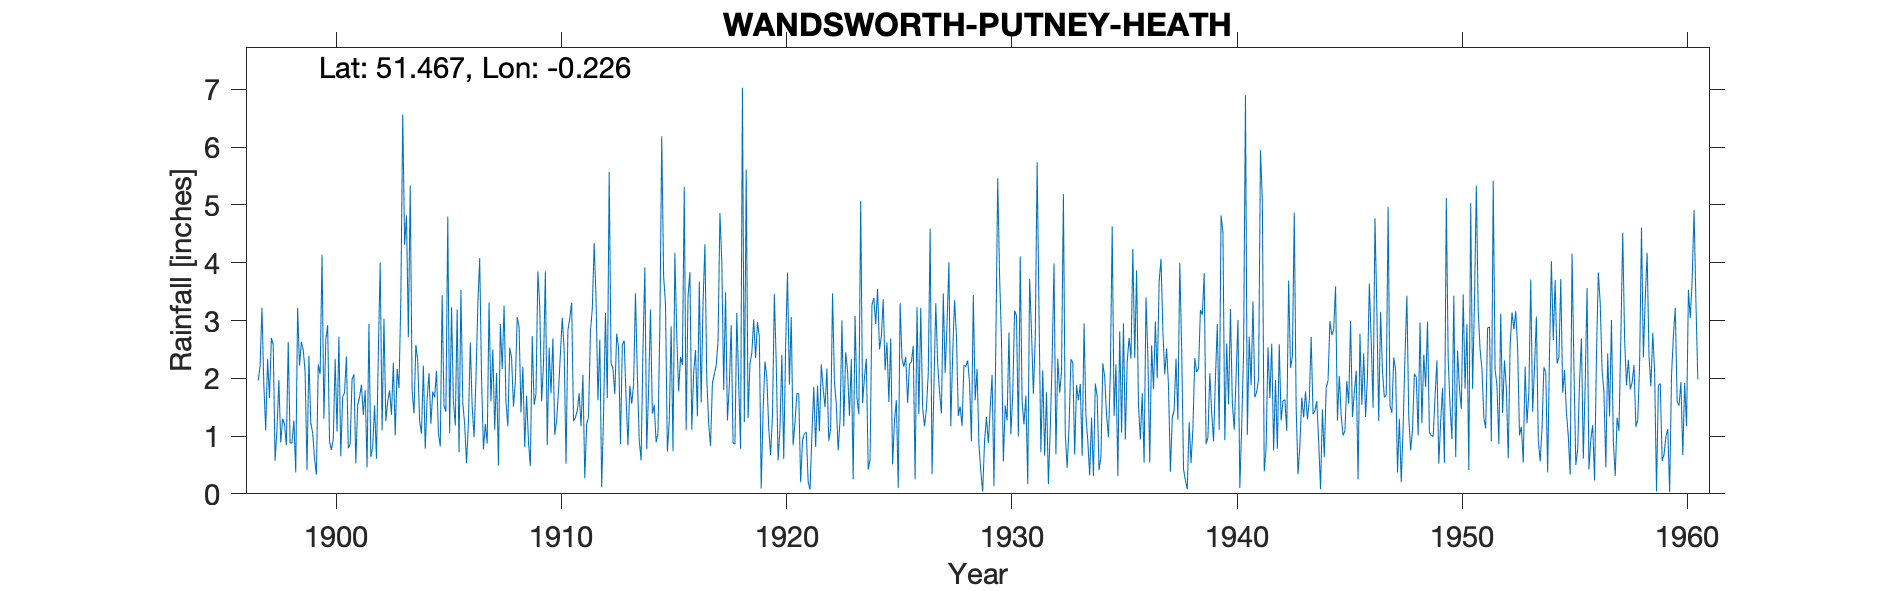

Values plotted in this chart, from the file beside it:
WANDSWORTH-PUTNEY-HEATH, , , , , , , , , , , , , , , , , , , , , , , 
Grid ref, TQ233757, Long, -0.2263, Lat, 51.47, Elevation, 184, ft., , , , , , , , , , , , , , , 
Station no, 8, , , , , , , , , , , , , , , , , , , , , , 
, 1890, 1891, 1892, 1893, 1894, 1895, 1896, 1897, 1898, 1899, 1900, 1901, 1902, 1903, 1904, 1905, 1906, 1907, 1908, 1909, 1910, 1911, 1912
January, , , , , , , , 1.96, 0.89, 2.49, 2.66, 0.79, 0.64, 2.27, 2.58, 1.06, 3.53, 0.77, 1.6, 0.9, 1.74, 1.26, 3.38
February, , , , , , , , 2.21, 1.3, 2.11, 2.92, 0.86, 0.81, 1.01, 2.3, 0.82, 1.58, 1.21, 1.17, 0.48, 2.69, 1.32, 1.62
March, , , , , , , , 3.22, 1.21, 0.41, 0.9, 1.98, 1.53, 2.16, 1.26, 3.44, 1.2, 0.87, 2.53, 2.73, 1.02, 1.44, 2.67
April, , , , , , , , 1.89, 0.84, 2.39, 0.76, 2.07, 0.61, 1.83, 1.04, 1.53, 0.53, 3.31, 2.35, 1.54, 1.27, 1.74, 0.12
May, , , , , , , , 1.1, 2.63, 1.23, 0.95, 0.53, 2.44, 3.38, 2.22, 1.42, 1.23, 1.6, 1.51, 1.73, 1.78, 1.17, 1.36
June, , , , , , , , 2.33, 0.88, 1.06, 2.33, 1.54, 4, 6.57, 0.78, 4.8, 2.62, 2.5, 1.93, 3.85, 2.42, 2.06, 3.13
July, , , , , , , , 1.66, 0.88, 0.62, 1.08, 1.67, 1.1, 4.31, 1.64, 1.05, 1.51, 1.11, 3.06, 3.24, 3.05, 0.27, 1.66
August, , , , , , , , 2.7, 1.27, 0.33, 2.72, 1.89, 3.03, 4.82, 2.09, 3.23, 0.98, 2.09, 2.88, 1.6, 2.5, 1.21, 5.57
September, , , , , , , , 2.58, 0.37, 2.24, 0.65, 1.37, 1.26, 2.71, 1.21, 1.6, 1.98, 0.49, 1.41, 2.25, 0.52, 1.33, 2.26
October, , , , , , , , 0.57, 3.22, 2.07, 1.68, 1.79, 1.6, 5.34, 1.77, 1.18, 3.26, 2.94, 2.2, 3.85, 2.83, 2.81, 2.17
November, , , , , , , , 1.11, 2.22, 4.14, 1.75, 0.46, 1.79, 1.79, 1.67, 3.19, 4.08, 2.16, 0.81, 0.84, 3.04, 3.2, 1.73
December, , , , , , , , 1.97, 2.63, 1.3, 2.38, 2.94, 1.37, 1.39, 2.13, 0.72, 1.99, 3.26, 1.7, 2.53, 3.31, 4.34, 2.77
Total, , , , , , , , 23.3, 18.34, 20.39, 20.78, 17.89, 20.18, 37.58, 20.69, 24.04, 24.49, 22.31, 23.15, 25.54, 26.17, 22.15, 28.44
NOTES, , , , , , , , , , , , , , , , , , , , , , , 
NGR is from 1950s records and is the res…, , , , , , , , , , , , , , , , , , , , , , , 
